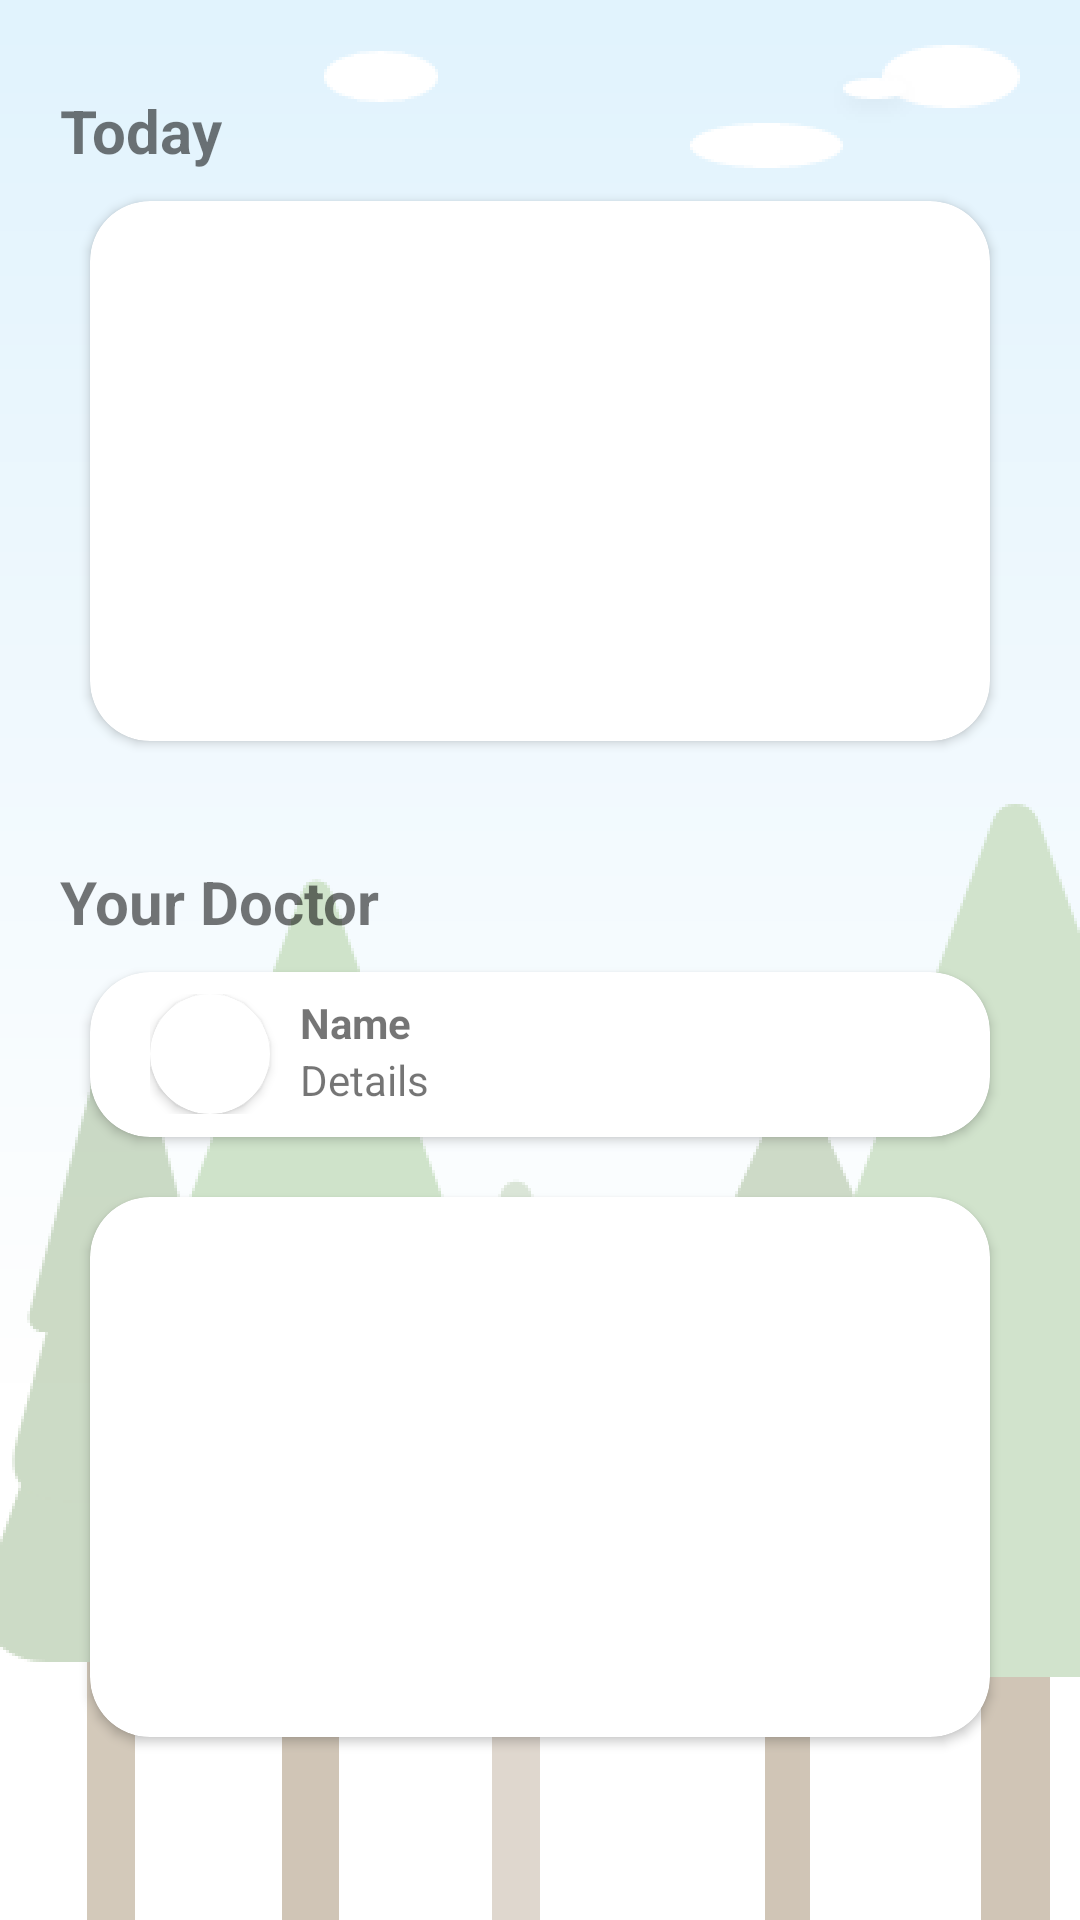

Here is an Android app screen rendered from its layout file. Give the layout XML and the strings, colors and styles it references.
<!-- AndroidManifest.xml: application theme AppTheme.NoActionBar -->
<!-- res/layout/fragment_therapy.xml -->
<?xml version="1.0" encoding="utf-8"?>
<LinearLayout
    android:orientation="vertical"
    xmlns:android="http://schemas.android.com/apk/res/android"
    xmlns:tools="http://schemas.android.com/tools"
    android:layout_width="match_parent"
    android:layout_height="match_parent"
    xmlns:app="http://schemas.android.com/apk/res-auto"
    tools:context=".therapymodule.TherapyFragment"
    android:background="@drawable/background">

    <TextView
        android:layout_width="wrap_content"
        android:layout_height="wrap_content"
        android:text="Today"
        android:textStyle="bold"
        android:layout_marginTop="30dp"
        android:textSize="20dp"
        android:layout_marginLeft="20dp"
        android:layout_marginBottom="10dp" />


    <androidx.cardview.widget.CardView
        android:layout_width="match_parent"
        android:layout_height="180dp"
        android:layout_marginLeft="30dp"
        android:layout_marginRight="30dp"
        android:layout_marginBottom="10dp"
        app:cardCornerRadius="20dp"/>

        <TextView
            android:layout_width="wrap_content"
            android:layout_height="wrap_content"
            android:text="Your Doctor"
            android:textStyle="bold"
            android:layout_marginTop="30dp"
            android:textSize="20dp"
            android:layout_marginLeft="20dp"
            android:layout_marginBottom="10dp" />


        <androidx.cardview.widget.CardView
            android:layout_width="match_parent"
            android:layout_height="55dp"
            android:layout_marginLeft="30dp"
            android:layout_marginRight="30dp"
            android:layout_marginBottom="10dp"
            app:cardCornerRadius="20dp">

            <LinearLayout
                android:layout_gravity="center_vertical"
                android:layout_width="wrap_content"
                android:layout_height="wrap_content"
                android:orientation="horizontal"
                android:layout_marginLeft="20dp">

                <androidx.cardview.widget.CardView
                    android:layout_width="40dp"
                    android:layout_height="40dp"
                    android:elevation="12dp"
                    android:id="@+id/view2"
                    app:cardCornerRadius="40dp"
                    android:layout_centerHorizontal="true">
                    <ImageView
                        android:layout_height="40dp"
                        android:layout_width="wrap_content"
                        android:id="@+id/image_doctor"
                        android:background="@color/gray"
                        android:scaleType="centerCrop"/>
                </androidx.cardview.widget.CardView>

                <LinearLayout

                    android:layout_marginLeft="10dp"
                    android:layout_width="wrap_content"
                    android:layout_height="wrap_content"
                    android:orientation="vertical">

                    <TextView
                        android:textStyle="bold"
                        android:layout_width="wrap_content"
                        android:layout_height="wrap_content"
                        android:text="Name"/>

                    <TextView
                        android:layout_width="wrap_content"
                        android:layout_height="wrap_content"
                        android:text="Details"/>
                </LinearLayout>

            </LinearLayout>
        </androidx.cardview.widget.CardView>



        <androidx.cardview.widget.CardView
            android:layout_marginTop="10dp"
            android:layout_width="match_parent"
            android:layout_height="180dp"
            android:layout_marginLeft="30dp"
            android:layout_marginRight="30dp"
            android:layout_marginBottom="10dp"
            app:cardCornerRadius="20dp"/>

    </LinearLayout>
<!-- resources referenced by this layout -->
<resources>
  <color name="gray">#D8BDA4</color>
  <!-- drawable background: png bitmap (drawable, 83290 bytes) -->
  <style name="AppTheme.NoActionBar">
          <item name="windowActionBar">false</item>
          <item name="windowNoTitle">true</item>
      </style>
</resources>
